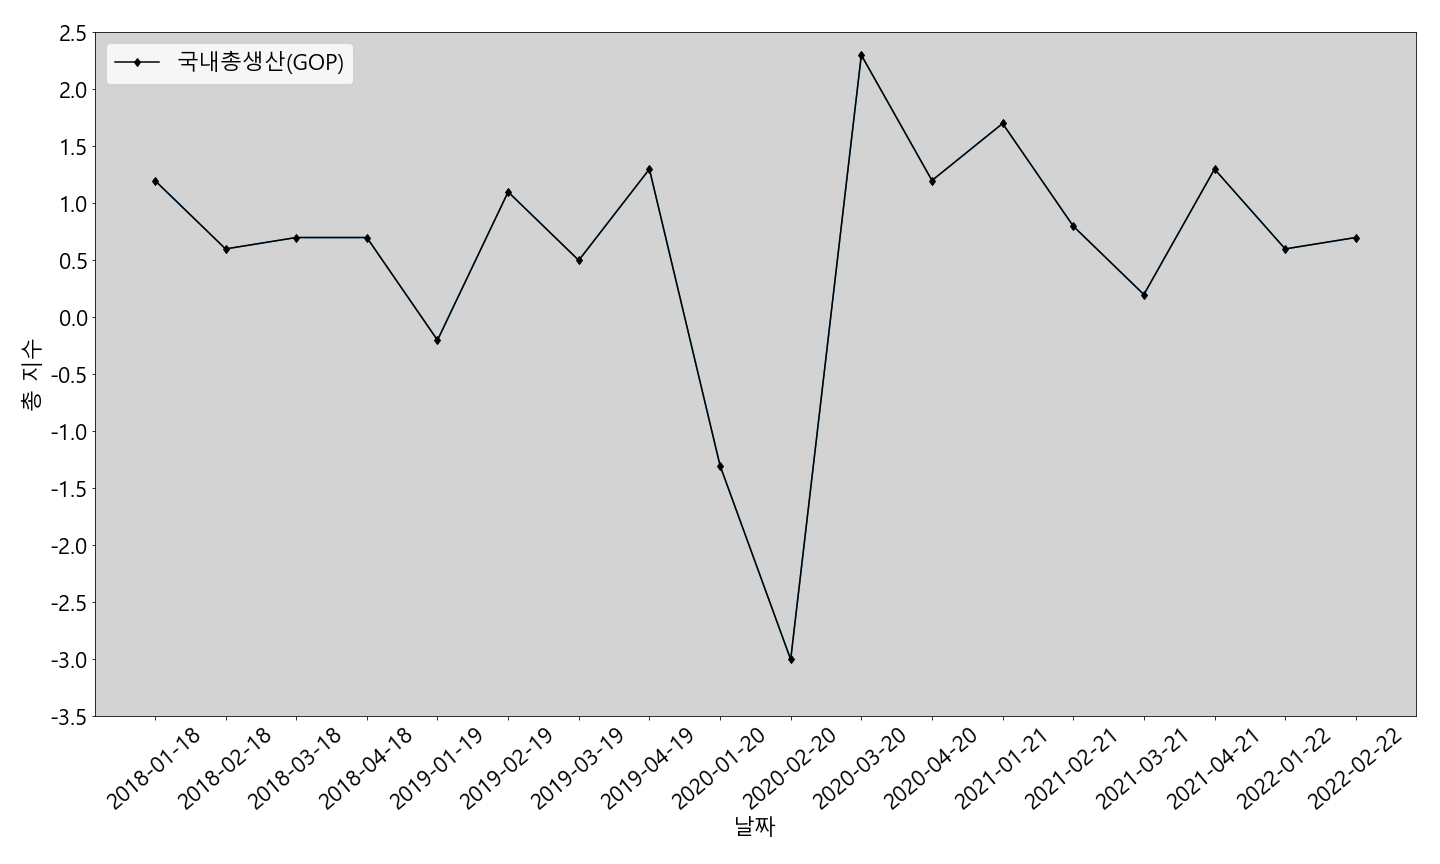

Source data for this figure (header and first rows):
통계표코드, 통계명, 통계항목코드, 통계항목명, 단위, date, value
200Y002, 주요지표(분기지표), 10111, 국내총생산(GDP)(실질, 계절조정, 전기비), %, 2018-01-18, 1.2
200Y002, 주요지표(분기지표), 10111, 국내총생산(GDP)(실질, 계절조정, 전기비), %, 2018-02-18, 0.6
200Y002, 주요지표(분기지표), 10111, 국내총생산(GDP)(실질, 계절조정, 전기비), %, 2018-03-18, 0.7
200Y002, 주요지표(분기지표), 10111, 국내총생산(GDP)(실질, 계절조정, 전기비), %, 2018-04-18, 0.7
200Y002, 주요지표(분기지표), 10111, 국내총생산(GDP)(실질, 계절조정, 전기비), %, 2019-01-19, -0.2
200Y002, 주요지표(분기지표), 10111, 국내총생산(GDP)(실질, 계절조정, 전기비), %, 2019-02-19, 1.1
200Y002, 주요지표(분기지표), 10111, 국내총생산(GDP)(실질, 계절조정, 전기비), %, 2019-03-19, 0.5
200Y002, 주요지표(분기지표), 10111, 국내총생산(GDP)(실질, 계절조정, 전기비), %, 2019-04-19, 1.3
200Y002, 주요지표(분기지표), 10111, 국내총생산(GDP)(실질, 계절조정, 전기비), %, 2020-01-20, -1.3
200Y002, 주요지표(분기지표), 10111, 국내총생산(GDP)(실질, 계절조정, 전기비), %, 2020-02-20, -3
200Y002, 주요지표(분기지표), 10111, 국내총생산(GDP)(실질, 계절조정, 전기비), %, 2020-03-20, 2.3
200Y002, 주요지표(분기지표), 10111, 국내총생산(GDP)(실질, 계절조정, 전기비), %, 2020-04-20, 1.2
200Y002, 주요지표(분기지표), 10111, 국내총생산(GDP)(실질, 계절조정, 전기비), %, 2021-01-21, 1.7
200Y002, 주요지표(분기지표), 10111, 국내총생산(GDP)(실질, 계절조정, 전기비), %, 2021-02-21, 0.8
200Y002, 주요지표(분기지표), 10111, 국내총생산(GDP)(실질, 계절조정, 전기비), %, 2021-03-21, 0.2
200Y002, 주요지표(분기지표), 10111, 국내총생산(GDP)(실질, 계절조정, 전기비), %, 2021-04-21, 1.3
200Y002, 주요지표(분기지표), 10111, 국내총생산(GDP)(실질, 계절조정, 전기비), %, 2022-01-22, 0.6
200Y002, 주요지표(분기지표), 10111, 국내총생산(GDP)(실질, 계절조정, 전기비), %, 2022-02-22, 0.7
